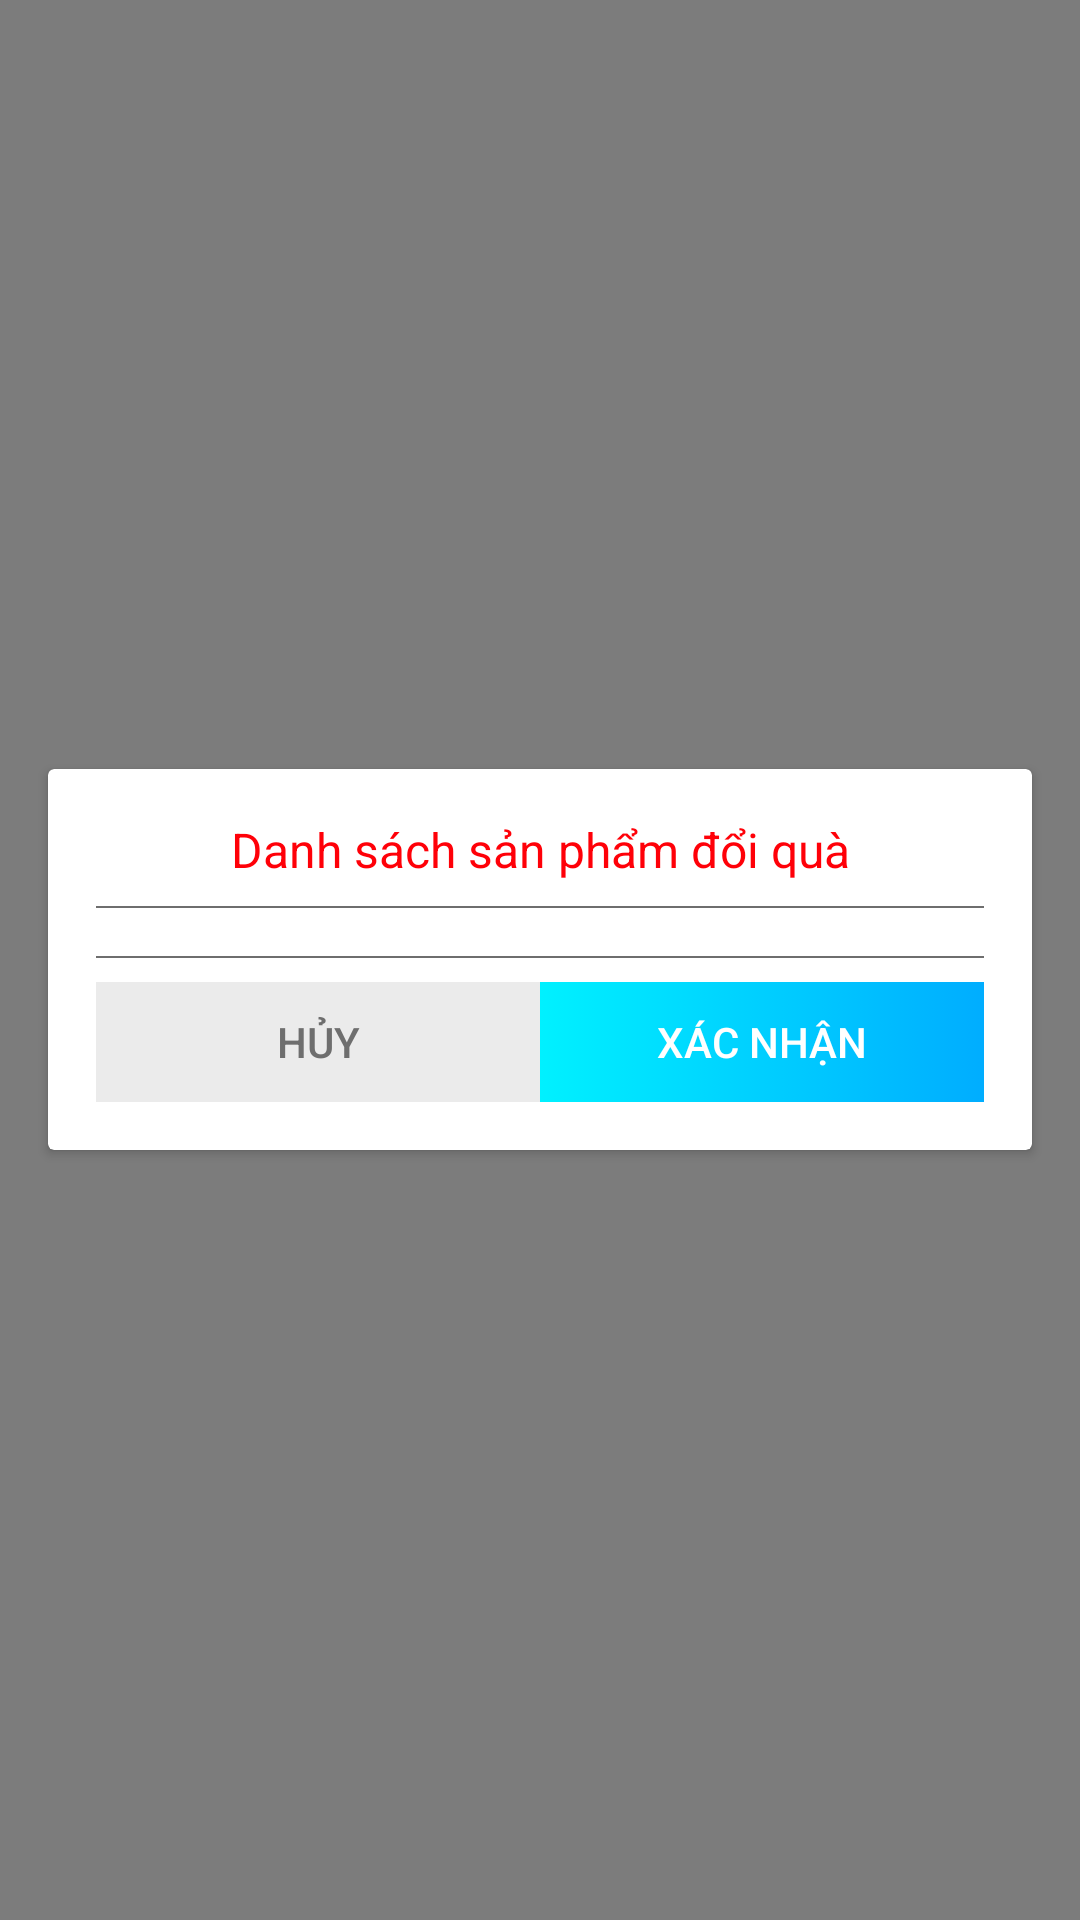

Here is an Android app screen rendered from its layout file. Give the layout XML and the strings, colors and styles it references.
<!-- AndroidManifest.xml: application theme AppTheme -->
<!-- res/layout/dialog_confirm_product.xml -->
<?xml version="1.0" encoding="utf-8"?>
<LinearLayout xmlns:android="http://schemas.android.com/apk/res/android"
    xmlns:app="http://schemas.android.com/apk/res-auto"
    android:layout_width="match_parent"
    android:layout_height="match_parent"
    android:background="#80000000">

    <android.support.v7.widget.CardView
        android:layout_width="match_parent"
        android:layout_height="wrap_content"
        android:layout_gravity="center"
        app:cardBackgroundColor="@color/whiteThree"
        android:layout_marginLeft="@dimen/distance_16dp"
        android:layout_marginRight="@dimen/distance_16dp">

        <LinearLayout
            android:layout_width="match_parent"
            android:layout_height="wrap_content"
            android:layout_gravity="center"
            android:orientation="vertical"
            android:padding="@dimen/distance_16dp">

            <TextView
                android:id="@+id/tv_title"
                android:layout_width="match_parent"
                android:layout_height="wrap_content"
                android:gravity="center"
                android:text="@string/text_product_input"
                android:textColor="@color/colorPrimary"
                android:layout_marginBottom="@dimen/distance_8dp"
                android:textSize="@dimen/text_16sp" />

            <View
                android:layout_width="match_parent"
                android:layout_height="0.5dp"
                android:background="@color/grey_dark" />

            <LinearLayout
                android:id="@+id/ll_content"
                android:layout_width="match_parent"
                android:layout_height="wrap_content"
                android:layout_marginBottom="@dimen/distance_8dp"
                android:layout_marginTop="@dimen/distance_8dp"
                android:orientation="vertical">

            </LinearLayout>

            <View
                android:layout_width="match_parent"
                android:layout_height="0.5dp"
                android:background="@color/grey_dark" />

            <LinearLayout
                android:layout_width="match_parent"
                android:layout_height="@dimen/size_40dp"
                android:layout_marginTop="@dimen/distance_8dp"
                android:orientation="horizontal">

                <Button
                    android:id="@+id/bt_cancel"
                    android:layout_width="0dp"
                    android:layout_height="match_parent"
                    android:layout_weight="1"
                    android:background="@drawable/bg_button_grey"
                    android:text="@string/text_cancel"
                    android:textColor="@color/grey_dark" />

                <Button
                    android:id="@+id/bt_confirm"
                    android:layout_width="0dp"
                    android:layout_height="match_parent"
                    android:layout_weight="1"
                    android:background="@drawable/bg_button_dialog"
                    android:text="@string/text_confirm"
                    android:textColor="@color/whiteThree" />
            </LinearLayout>
        </LinearLayout>
    </android.support.v7.widget.CardView>
</LinearLayout>
<!-- resources referenced by this layout -->
<resources>
  <color name="colorPrimary">@color/red</color>
  <color name="grey_dark">#6e6e6e</color>
  <color name="whiteThree">#ffffff</color>
  <dimen name="distance_16dp">16dp</dimen>
  <dimen name="distance_8dp">8dp</dimen>
  <dimen name="size_40dp">40dp</dimen>
  <dimen name="text_16sp">16sp</dimen>
  <!-- drawable bg_button_dialog (drawable) -->
  <?xml version="1.0" encoding="utf-8"?>
  <selector
      xmlns:android="http://schemas.android.com/apk/res/android">
  
      <item android:state_pressed="true" >
          <shape>
  
              <gradient android:startColor="#01CCD8" android:endColor="#0280BB"/>
  
          </shape>
      </item>
  
      <item>
          <shape>
              <gradient android:startColor="#00F1FF" android:endColor="#00ADFF"/>
  
          </shape>
      </item>
  </selector>
  
  
      
      
  
  <!-- drawable bg_button_grey (drawable) -->
  <?xml version="1.0" encoding="utf-8"?>
  <selector
      xmlns:android="http://schemas.android.com/apk/res/android">
  
      <item android:state_pressed="true" >
          <shape>
  
              <solid android:color="@color/star_grey"/>
          </shape>
      </item>
  
      <item>
          <shape>
  
              <solid android:color="@color/grey1"/>
          </shape>
      </item>
  </selector>
  
  
      
      
  
  <string name="text_cancel">Hủy</string>
  <string name="text_confirm">Xác nhận</string>
  <string name="text_product_input">Danh sách sản phẩm đổi quà</string>
  <style name="AppTheme" parent="Theme.AppCompat.Light.NoActionBar">
          
          <item name="colorPrimary">@color/colorPrimary</item>
          <item name="colorPrimaryDark">@color/colorPrimaryDark</item>
          <item name="android:statusBarColor">@color/colorPrimary</item>
          <item name="colorAccent">@color/colorAccent</item>
      </style>
  <color name="red">#ff0008</color>
  <color name="star_grey">#959595</color>
  <color name="grey1">#EBEBEB</color>
  <color name="colorPrimaryDark">@color/lightNavy</color>
  <color name="colorAccent">#7CBFB7</color>
  <color name="lightNavy">#1551a2</color>
</resources>
